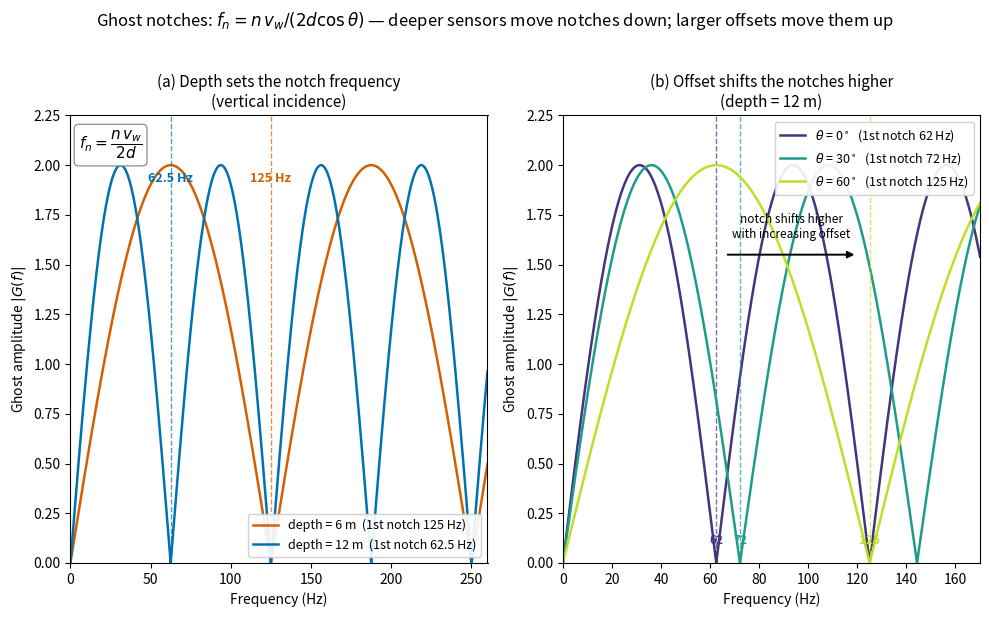

Write the Python code that produced this figure. (Note: this script raises an exception after producing the figure.)
"""
Term 3 Lecture 05 — Figure 3: Ghost notches (depth and offset dependence).

Pedagogical point
-----------------
A marine ghost (source or receiver) is a two-path interference filter.  The
direct upgoing wave and its sea-surface reflection (reflection coefficient
R ~ -1, delayed by the two-way traveltime to the surface) combine as

    G(f) = 1 - exp(-i 2*pi*f*dt),     dt = 2*d*cos(theta) / v_w

with amplitude spectrum

    |G(f)| = 2 * |sin(pi * f * dt)|.

This produces spectral NOTCHES (zeros) at

    f_n = n * v_w / (2 * d * cos(theta)),     n = 0, 1, 2, ...

Two consequences, shown in the two panels:

(a) DEPTH sets the notch frequency.  Doubling the sensor depth halves the
    notch spacing.  Here 6 m gives a first notch at 125 Hz, while 12 m moves
    it down to 62.5 Hz.  The contrasting depths make the shift very visible.

(b) OFFSET shifts the notches higher.  At non-zero propagation angle theta
    the delay shrinks by cos(theta), so the notches move to HIGHER frequency.
    This is why a 1-D deghosting operator designed for vertical incidence
    misaligns with the real notches at far offsets.

Self-contained: numpy + matplotlib only.
"""

import os
import numpy as np
import matplotlib.pyplot as plt
from matplotlib.cm import viridis

V_W = 1500.0  # water velocity (m/s)


def ghost_amplitude(freqs, depth, theta_deg=0.0):
    """Amplitude spectrum |G(f)| = 2|sin(pi f dt)| of a single ghost.

    depth : sensor (source or receiver) depth below sea surface, metres.
    theta_deg : propagation angle from vertical, degrees.
    """
    theta = np.deg2rad(theta_deg)
    delay = 2.0 * depth * np.cos(theta) / V_W   # two-way ghost delay (s)
    return 2.0 * np.abs(np.sin(np.pi * freqs * delay))


def first_notch(depth, theta_deg=0.0):
    """First non-zero notch frequency f_1 = v_w / (2 d cos theta)."""
    theta = np.deg2rad(theta_deg)
    return V_W / (2.0 * depth * np.cos(theta))


# ---------------------------------------------------------------------------
# Figure
# ---------------------------------------------------------------------------
# Wong colorblind-safe palette for the depth panel.
COL_SHALLOW = "#D55E00"   # 6 m  (vermillion)
COL_DEEP = "#0072B2"      # 12 m (blue)

freqs = np.linspace(0.0, 260.0, 6000)  # fine grid to resolve the oscillations

fig, (ax_d, ax_a) = plt.subplots(1, 2, figsize=(10, 6))

# ---- Panel (a): effect of depth (vertical incidence) ----------------------
for depth, col in ((6, COL_SHALLOW), (12, COL_DEEP)):
    amp = ghost_amplitude(freqs, depth, theta_deg=0.0)
    f1 = first_notch(depth)
    ax_d.plot(freqs, amp, color=col, lw=1.8,
              label=f"depth = {depth} m  (1st notch {f1:g} Hz)")
    # mark the first notch
    ax_d.axvline(f1, color=col, ls="--", lw=1.0, alpha=0.7)
    ax_d.annotate(f"{f1:g} Hz", (f1, 2.0), textcoords="offset points",
                  xytext=(0, -12), ha="center", fontsize=9, color=col,
                  fontweight="bold")

ax_d.set_xlim(0, 260)
ax_d.set_ylim(0, 2.25)
ax_d.set_xlabel("Frequency (Hz)")
ax_d.set_ylabel(r"Ghost amplitude $|G(f)|$")
ax_d.set_title("(a) Depth sets the notch frequency\n(vertical incidence)",
               fontsize=11)
ax_d.legend(loc="lower right", fontsize=9, framealpha=0.9)
ax_d.text(0.02, 0.97, r"$f_n = \dfrac{n\,v_w}{2d}$",
          transform=ax_d.transAxes, ha="left", va="top", fontsize=11,
          bbox=dict(boxstyle="round,pad=0.3", fc="white", ec="grey", lw=0.8))

# ---- Panel (b): effect of offset angle (depth = 12 m) ---------------------
depth_b = 12.0
angles = [0, 30, 60]                       # propagation angles from vertical
cols = [viridis(x) for x in (0.15, 0.55, 0.90)]  # light->dark = small->large angle

for theta, col in zip(angles, cols):
    amp = ghost_amplitude(freqs, depth_b, theta_deg=theta)
    f1 = first_notch(depth_b, theta)
    ax_a.plot(freqs, amp, color=col, lw=1.8,
              label=rf"$\theta$ = {theta}$^\circ$  (1st notch {f1:.0f} Hz)")
    ax_a.axvline(f1, color=col, ls="--", lw=1.0, alpha=0.7)
    ax_a.annotate(f"{f1:.0f}", (f1, 0.18), textcoords="offset points",
                  xytext=(0, -12), ha="center", fontsize=8.5, color=col,
                  fontweight="bold")

# arrow showing the notch migrating to higher frequency with offset
ax_a.annotate("", xy=(120, 1.55), xytext=(66, 1.55),
              arrowprops=dict(arrowstyle="-|>", color="black", lw=1.4))
ax_a.text(93, 1.62, "notch shifts higher\nwith increasing offset",
          ha="center", va="bottom", fontsize=8.5)

ax_a.set_xlim(0, 170)
ax_a.set_ylim(0, 2.25)
ax_a.set_xlabel("Frequency (Hz)")
ax_a.set_ylabel(r"Ghost amplitude $|G(f)|$")
ax_a.set_title("(b) Offset shifts the notches higher\n(depth = 12 m)",
               fontsize=11)
ax_a.legend(loc="upper right", fontsize=9, framealpha=0.9)

fig.suptitle(
    r"Ghost notches: $f_n = n\,v_w / (2d\cos\theta)$ — deeper sensors move "
    r"notches down; larger offsets move them up",
    fontsize=12, y=1.02,
)
fig.tight_layout()

# ---------------------------------------------------------------------------
# Save
# ---------------------------------------------------------------------------
out_dir = os.path.join(os.path.dirname(__file__), "..", "..", "..",
                       "figures", "term03_lec05")
out_dir = os.path.abspath(out_dir)
os.makedirs(out_dir, exist_ok=True)
out_path = os.path.join(out_dir, "term03_lec05_ghost_notch.png")
fig.savefig(out_path, dpi=150, bbox_inches="tight")
print(f"Saved figure to {out_path}")
